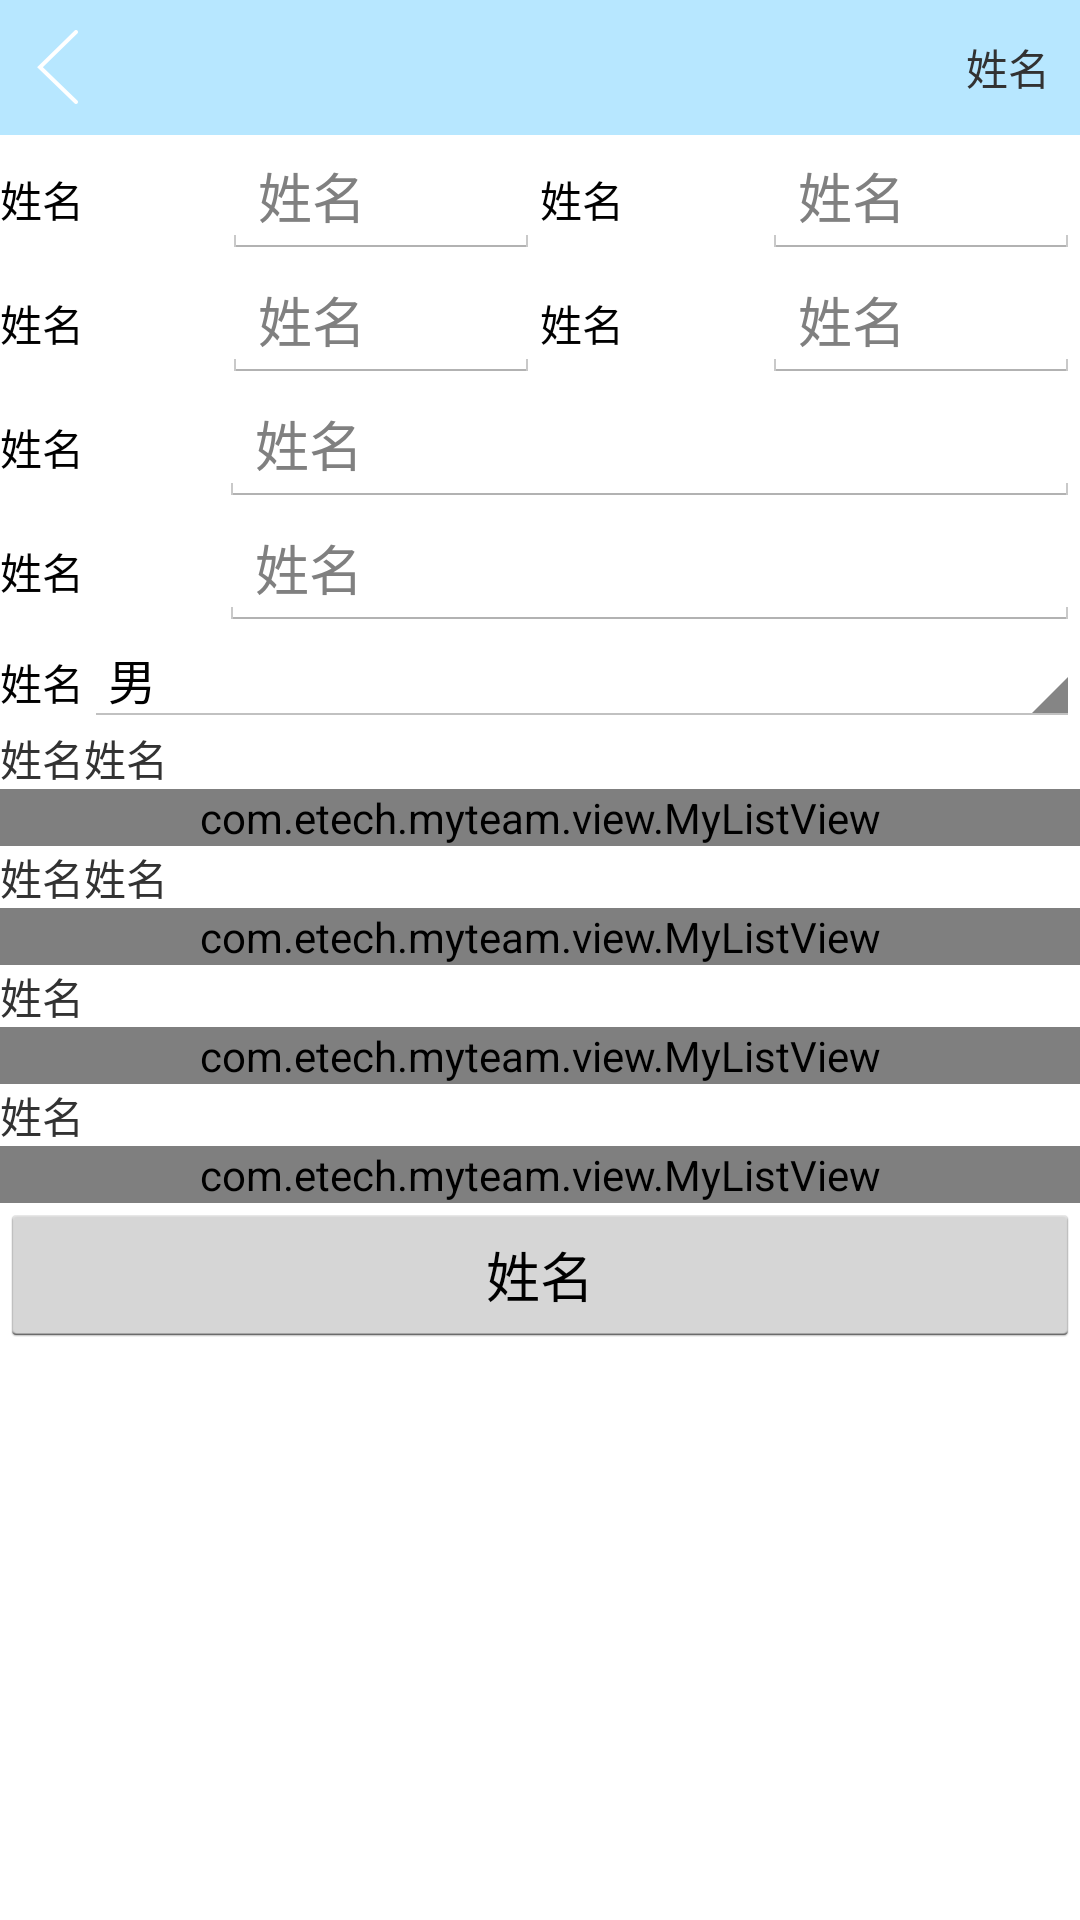

Reconstruct the res/layout file that produces this screen, plus the resources it refers to.
<!-- AndroidManifest.xml: application theme AppTheme -->
<!-- res/layout/fragment_personal.xml -->
<?xml version="1.0" encoding="utf-8"?>
<LinearLayout xmlns:android="http://schemas.android.com/apk/res/android"
    android:layout_width="match_parent"
    android:layout_height="match_parent"
    android:orientation="vertical" >
    <include 
        android:id="@+id/tv_top"
        layout="@layout/layout_titlebar_2"/>
    <ScrollView
        android:layout_width="fill_parent"
        android:layout_height="wrap_content">
        <LinearLayout 
            android:layout_width="fill_parent"
            android:layout_height="match_parent"
            android:orientation="vertical">
            <LinearLayout 
        		android:id="@+id/ll_1"
        		android:layout_width="fill_parent"
        		android:layout_height="wrap_content">
        		<TextView 
            		android:id="@+id/tv_1"
            		android:layout_width="wrap_content"
            		android:layout_height="wrap_content"
            		android:layout_weight="1"
            		android:text="@string/xing_ming"
            		android:textColor="@color/cBlack"/>
        		<EditText 
            		android:id="@+id/et_1"
            		android:layout_width="wrap_content"
            		android:layout_height="wrap_content"
            		android:hint="@string/xing_ming"
            		android:layout_weight="1"
            	/>
        		<TextView 
            		android:id="@+id/tv_2"
            		android:layout_width="wrap_content"
            		android:layout_height="wrap_content"
            		android:layout_weight="1"
            		android:text="@string/xing_ming"
            		android:textColor="@color/cBlack"/>
        		<EditText 
            		android:id="@+id/et_2"
            		android:layout_width="wrap_content"
            		android:layout_height="wrap_content"
            		android:hint="@string/xing_ming"
            		android:layout_weight="1"
            	/>
    		</LinearLayout>
    		<LinearLayout 
        		android:id="@+id/ll_2"
        		android:layout_width="fill_parent"
        		android:layout_height="wrap_content">
        		<TextView 
            		android:id="@+id/tv_3"
            		android:layout_width="wrap_content"
            		android:layout_height="wrap_content"
            		android:layout_weight="1"
            		android:text="@string/xing_ming"
            		android:textColor="@color/cBlack"/>
        		<EditText 
            		android:id="@+id/et_3"
            		android:layout_width="wrap_content"
            		android:layout_height="wrap_content"
            		android:hint="@string/xing_ming"
            		android:layout_weight="1"
            	/>
        		<TextView 
            		android:id="@+id/tv_4"
            		android:layout_width="wrap_content"
            		android:layout_height="wrap_content"
            		android:layout_weight="1"
            		android:text="@string/xing_ming"
            		android:textColor="@color/cBlack"/>
        		<EditText 
            		android:id="@+id/et_4"
            		android:layout_width="wrap_content"
            		android:layout_height="wrap_content"
            		android:hint="@string/xing_ming"
            		android:layout_weight="1"
            	/>
    		</LinearLayout>
    		<LinearLayout 
        		android:id="@+id/ll_3"
        		android:layout_width="fill_parent"
        		android:layout_height="wrap_content">
        		<TextView 
            		android:id="@+id/tv_5"
            		android:layout_width="wrap_content"
            		android:layout_height="wrap_content"
            		android:layout_weight="0.2"
            		android:text="@string/xing_ming"
            		android:textColor="@color/cBlack"/>
        		<EditText 
            		android:id="@+id/et_5"
            		android:layout_width="wrap_content"
            		android:layout_height="wrap_content"
            		android:hint="@string/xing_ming"
            		android:layout_weight="1"
            	/>
        	</LinearLayout>
        	<LinearLayout 
        	    android:id="@+id/ll_4"
        	    android:layout_width="fill_parent"
        	    android:layout_height="wrap_content">
        		<TextView 
            		android:id="@+id/tv_6"
            		android:layout_width="wrap_content"
            		android:layout_height="wrap_content"
            		android:layout_weight="0.2"
            		android:text="@string/xing_ming"
            		android:textColor="@color/cBlack"/>
        		<EditText 
            		android:id="@+id/et_6"
            		android:layout_width="wrap_content"
            		android:layout_height="wrap_content"
            		android:hint="@string/xing_ming"
            		android:layout_weight="1"
            	/>
    		</LinearLayout>
    		<LinearLayout 
        		android:id="@+id/ll_5"
        		android:layout_width="fill_parent"
        		android:layout_height="wrap_content">
        		<TextView 
            		android:id="@+id/tv_7"
            		android:layout_width="wrap_content"
            		android:layout_height="wrap_content"
            		android:layout_weight="0.2"
            		android:text="@string/xing_ming"
            		android:textColor="@color/cBlack"/>
        		<Spinner 
            		android:id="@+id/spinner"
            		android:layout_width="match_parent"
            		android:layout_height="wrap_content"
            		android:layout_weight="20"
            		android:spinnerMode="dropdown"
        			android:entries="@array/sex" />
    		</LinearLayout>
    		<LinearLayout 
    		    android:id="@+id/ll_6"
    		    android:layout_width="fill_parent"
    		    android:layout_height="wrap_content">
    		    <TextView 
        			android:id="@+id/tv_8"
        			android:layout_width="wrap_content"
        			android:layout_height="wrap_content"
        			android:text="@string/xing_ming"/>
    		    <TextView 
    		        android:id="@+id/new_tech"
    		        android:layout_width="wrap_content"
        			android:layout_height="wrap_content"
        			android:text="@string/xing_ming"/>
    		</LinearLayout>
    		
    		<com.etech.myteam.view.MyListView 
    		    android:id="@+id/lst_1"
    		    android:layout_width="fill_parent"
    		    android:layout_height="wrap_content">
    		    
    		</com.etech.myteam.view.MyListView>
    		<LinearLayout 
    		    android:id="@+id/ll_7"
    		    android:layout_width="fill_parent"
    		    android:layout_height="wrap_content">
    		    <TextView 
        			android:id="@+id/tv_9"
        			android:layout_width="wrap_content"
        			android:layout_height="wrap_content"
        			android:text="@string/xing_ming"/>
    		    <TextView 
    		        android:id="@+id/new_use"
    		        android:layout_width="wrap_content"
        			android:layout_height="wrap_content"
        			android:text="@string/xing_ming"/>
    		</LinearLayout>
    		<com.etech.myteam.view.MyListView 
    		    android:id="@+id/lst_2"
    		    android:layout_width="fill_parent"
    		    android:layout_height="wrap_content">
    		    
    		</com.etech.myteam.view.MyListView>
    		<TextView 
        		android:id="@+id/tv_10"
        		android:layout_width="wrap_content"
        		android:layout_height="wrap_content"
        		android:text="@string/xing_ming"/>
    		<com.etech.myteam.view.MyListView 
    		    android:id="@+id/lst_3"
    		    android:layout_width="fill_parent"
    		    android:layout_height="wrap_content">
    		    
    		</com.etech.myteam.view.MyListView>
    		<TextView 
        		android:id="@+id/tv_11"
        		android:layout_width="wrap_content"
        		android:layout_height="wrap_content"
        		android:text="@string/xing_ming"/>
    		<com.etech.myteam.view.MyListView 
    		    android:id="@+id/lst_4"
    		    android:layout_width="fill_parent"
    		    android:layout_height="wrap_content">
    		    
    		</com.etech.myteam.view.MyListView>
    		<Button 
    		    android:id="@+id/btn_1"
    		    android:layout_height="wrap_content"
    		    android:layout_width="fill_parent"
    		    android:text="@string/xing_ming"/>
        </LinearLayout>
        
    </ScrollView>
</LinearLayout>
<!-- res/layout/layout_titlebar_2.xml (included above) -->
<?xml version="1.0" encoding="utf-8"?>
<FrameLayout xmlns:android="http://schemas.android.com/apk/res/android"
    android:id="@+id/fl_1"
    android:layout_width="fill_parent"
    android:layout_height="@dimen/titlebar_height"
    android:layout_marginTop="0dip"
    android:background="@color/cTitleBar" >
    
    <ImageView
        android:id="@+id/iv_1"
        android:layout_width="wrap_content"
        android:layout_height="fill_parent"
        android:layout_gravity="left|center"
        android:layout_marginLeft="@dimen/space_frame"
        android:gravity="left|center"
        android:src="@drawable/returnto" />
    
    <TextView
        android:id="@+id/tv_title"
        android:layout_width="fill_parent"
        android:layout_height="fill_parent"
        android:layout_gravity="center"
        android:gravity="center"
        android:singleLine="true"
        android:textColor="@color/cWhite"
        android:textSize="@dimen/textSize_large" />
    
    
    <TextView
        android:id="@+id/tv_editbutton"
        android:layout_width="wrap_content"
        android:layout_height="fill_parent"
        android:layout_gravity="right|center"
        android:layout_marginRight="@dimen/space_frame"
        android:gravity="right|center"
        android:text="@string/xing_ming"/>

    
</FrameLayout>
<!-- resources referenced by this layout -->
<resources>
  <string-array name="sex">
          <item>男</item>
          <item>女</item>
          <item> </item>
      </string-array>
  <color name="cBlack">#000000</color>
  <color name="cTitleBar">#7766ccff</color>
  <color name="cWhite">#ffffff</color>
  <dimen name="space_frame">10dip</dimen>
  <dimen name="textSize_large">18sp</dimen>
  <dimen name="titlebar_height">45dip</dimen>
  <!-- drawable returnto: png bitmap (drawable-xxhdpi, 3917 bytes) -->
  <string name="xing_ming">姓名</string>
  <style name="AppTheme" parent="AppBaseTheme">
          
      </style>
  <style name="AppBaseTheme" parent="android:Theme.Holo.Light">
          
      </style>
</resources>
